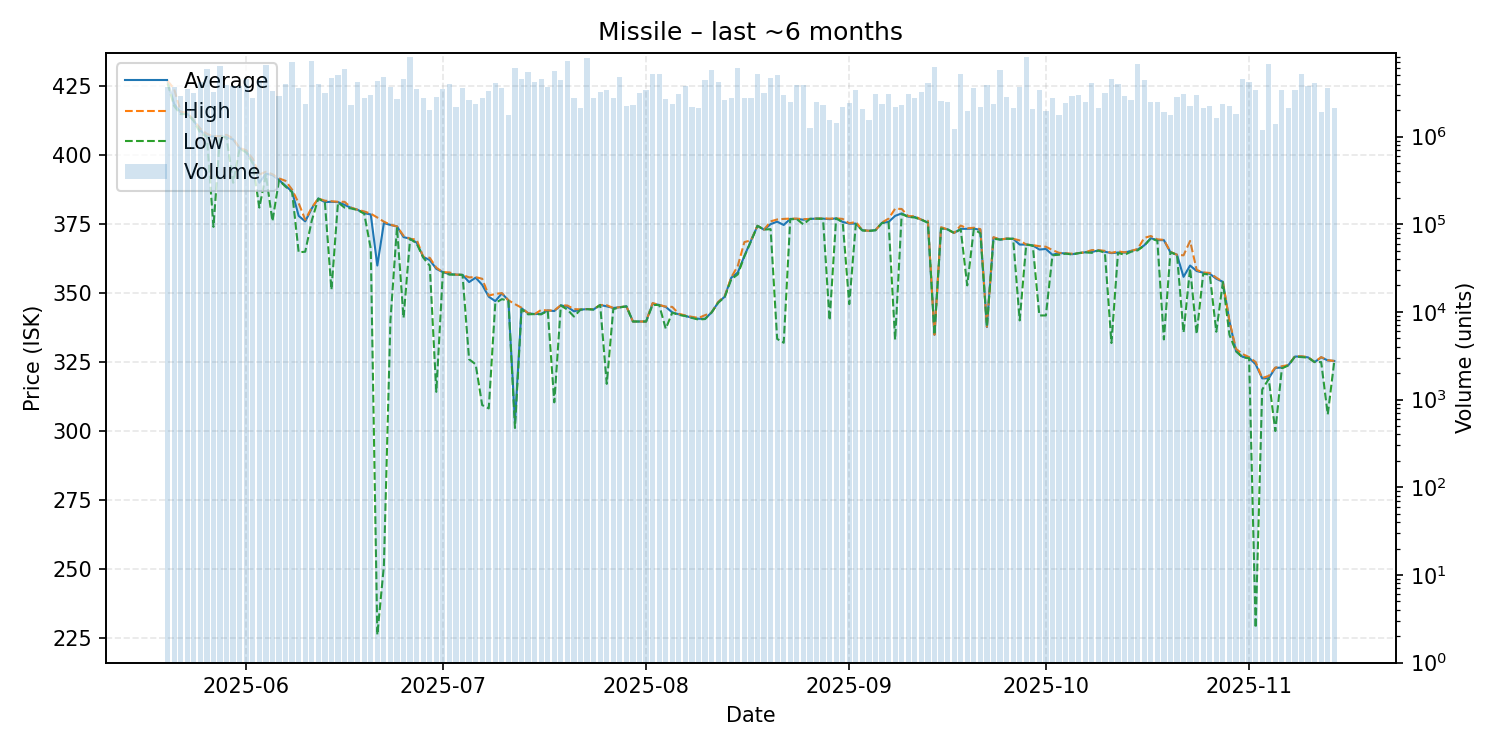

Data behind this chart, as committed beside it:
date, average, highest, lowest, order_count, volume
2025-05-20, 426.9, 427.0, 426.0, 105, 3652979
2025-05-21, 418.6, 424.0, 417.8, 129, 3712280
2025-05-22, 415.5, 415.8, 414.9, 133, 2862980
2025-05-23, 415.0, 415.3, 414.9, 139, 3452950
2025-05-24, 412.5, 412.7, 412.4, 166, 3116872
2025-05-25, 409.0, 409.6, 408.0, 161, 4149292
2025-05-26, 406.8, 407.7, 406.7, 134, 5898749
2025-05-27, 406.8, 406.9, 374.0, 133, 3176480
2025-05-28, 406.9, 406.9, 406.9, 159, 6332567
2025-05-29, 406.5, 407.4, 406.3, 143, 3842211
2025-05-30, 405.7, 406.0, 390.0, 164, 3765286
2025-05-31, 402.5, 402.6, 402.4, 181, 3729854
2025-06-01, 401.4, 401.8, 401.0, 230, 4542278
2025-06-02, 397.5, 398.7, 397.0, 140, 2731972
2025-06-03, 390.0, 393.0, 381.0, 163, 4410212
2025-06-04, 393.3, 394.0, 392.9, 203, 6485833
2025-06-05, 392.8, 393.1, 376.1, 149, 3337425
2025-06-06, 391.0, 391.6, 390.9, 183, 2925578
2025-06-07, 388.9, 390.7, 388.6, 174, 3949690
2025-06-08, 386.8, 387.5, 386.6, 187, 7009204
2025-06-09, 378.0, 382.6, 364.8, 152, 3580077
2025-06-10, 376.0, 376.6, 365.0, 113, 2357310
2025-06-11, 380.7, 381.0, 376.3, 145, 7210753
2025-06-12, 384.3, 384.3, 384.3, 150, 3990959
2025-06-13, 383.0, 383.5, 382.9, 139, 3136281
2025-06-14, 383.1, 383.3, 351.2, 148, 4616071
2025-06-15, 383.0, 383.1, 382.9, 162, 4995344
2025-06-16, 382.0, 383.1, 381.0, 154, 5878338
2025-06-17, 380.9, 381.0, 380.7, 141, 2276567
2025-06-18, 380.2, 380.2, 380.1, 190, 4130748
2025-06-19, 379.0, 379.6, 378.8, 155, 2757220
2025-06-20, 378.5, 378.8, 366.1, 121, 2988357
2025-06-21, 360.0, 377.4, 226.1, 167, 4244480
2025-06-22, 375.4, 375.9, 251.1, 157, 4763412
2025-06-23, 374.7, 374.8, 340.1, 163, 3670583
2025-06-24, 374.2, 374.2, 373.9, 117, 2708510
2025-06-25, 370.3, 370.8, 341.0, 121, 4486705
2025-06-26, 369.7, 369.7, 369.7, 153, 8141276
2025-06-27, 368.3, 369.4, 368.0, 136, 3513173
2025-06-28, 363.1, 363.2, 362.9, 141, 2763772
2025-06-29, 362.0, 362.8, 359.9, 137, 1998929
2025-06-30, 358.8, 359.2, 314.2, 133, 2843327
2025-07-01, 357.6, 357.6, 357.6, 144, 3476506
2025-07-02, 356.9, 357.5, 356.7, 120, 3999238
2025-07-03, 356.7, 356.7, 356.7, 134, 2172420
2025-07-04, 356.6, 356.6, 356.6, 122, 3567025
2025-07-05, 354.0, 355.7, 326.0, 141, 2613753
2025-07-06, 355.6, 355.8, 324.2, 156, 2354523
2025-07-07, 353.0, 355.2, 309.4, 153, 2770077
2025-07-08, 348.7, 349.1, 308.2, 126, 3311829
2025-07-09, 347.1, 349.7, 346.4, 125, 4102177
2025-07-10, 349.9, 350.0, 347.8, 118, 3536634
2025-07-11, 347.4, 347.4, 347.3, 98, 1748285
2025-07-12, 303.1, 346.0, 301.1, 154, 5999883
2025-07-13, 344.5, 344.7, 344.1, 150, 4538047
2025-07-14, 342.7, 342.7, 342.3, 114, 5396631
2025-07-15, 342.4, 342.4, 342.4, 95, 4211777
2025-07-16, 342.5, 343.9, 342.3, 95, 4493747
2025-07-17, 343.7, 343.7, 343.6, 136, 3661798
2025-07-18, 343.5, 343.7, 310.4, 88, 5644360
... 119 more rows
